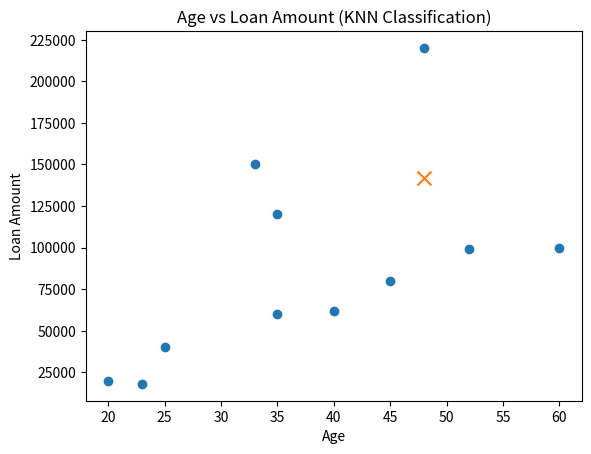

The matplotlib source for this figure:
# -*- coding: utf-8 -*-
"""Untitled25.ipynb

Automatically generated by Colab.

Original file is located at
    https://colab.research.google.com/drive/1SX1tpLRshAagpRrcd0XX8Eu65vDOAVsM
"""

# Dataset from image
data = [
    (25, 40000, 'N'),
    (35, 60000, 'N'),
    (45, 80000, 'N'),
    (20, 20000, 'N'),
    (35, 120000, 'N'),
    (52, 99000, 'Y'),
    (23, 18000, 'Y'),
    (40, 62000, 'Y'),
    (60, 100000, 'Y'),
    (48, 220000, 'Y'),
    (33, 150000, 'Y')
]

query_age = 48
query_loan = 142000

# Distance calculation
distances = []
for age, loan, cls in data:
    d = abs(age - query_age)*1000 + abs(loan - query_loan)
    distances.append((age, loan, cls, d))

# Sort by distance
distances.sort(key=lambda x: x[3])

# Take K = 3 nearest
k = 3
nearest = distances[:k]

# Majority voting
votes = {'Y': 0, 'N': 0}
for item in nearest:
    votes[item[2]] += 1

print("Nearest Neighbours:")
for n in nearest:
    print(n)

print("\nPredicted Class:", max(votes, key=votes.get))

import matplotlib.pyplot as plt

# Dataset (from your notebook)
ages = [25, 35, 45, 20, 35, 52, 23, 40, 60, 48, 33]
loans = [40000, 60000, 80000, 20000, 120000, 99000, 18000, 62000, 100000, 220000, 150000]

# Query point
query_age = 48
query_loan = 142000

# Plot
plt.figure()
plt.scatter(ages, loans)
plt.scatter(query_age, query_loan, marker='x', s=100)

plt.xlabel("Age")
plt.ylabel("Loan Amount")
plt.title("Age vs Loan Amount (KNN Classification)")

plt.show()